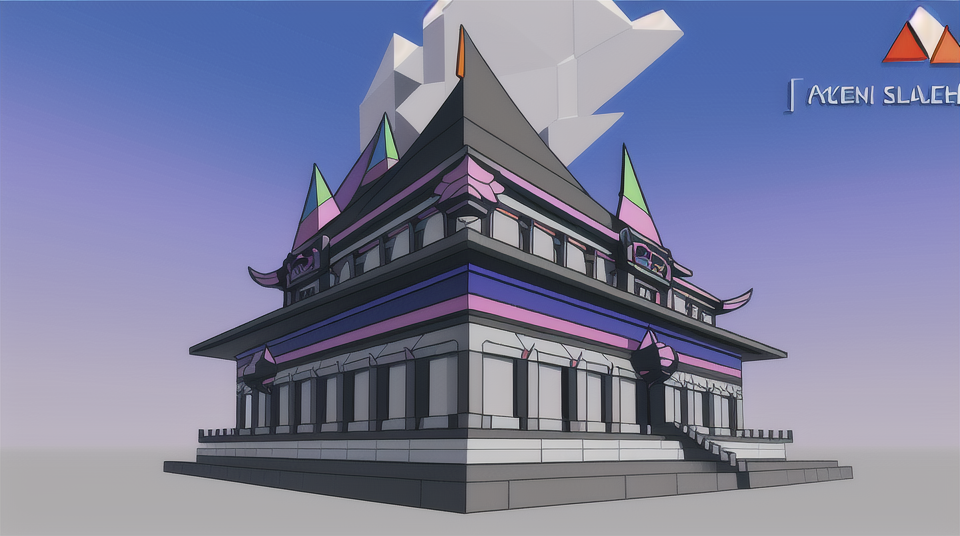
Generation parameters embedded in this image by AUTOMATIC1111 Stable Diffusion web UI or a fork of it (Forge, ...) (PNG 'parameters' text chunk):
low-poly style Colorful steel palace in Heaven, Interiors, Exteriors . low-poly game art, polygon mesh, jagged, blocky, wireframe edges, centered composition
Negative prompt: noisy, sloppy, messy, grainy, highly detailed, ultra textured, photo
Steps: 20, Sampler: Euler a, CFG scale: 7, Seed: 3997180926, Size: 960x540, Model hash: 44ba85a850, Model: animeTWO, Style Selector Enabled: True, Style Selector Randomize: False, Style Selector Style: Lowpoly, Version: v1.6.0-295-g9c1c0da0